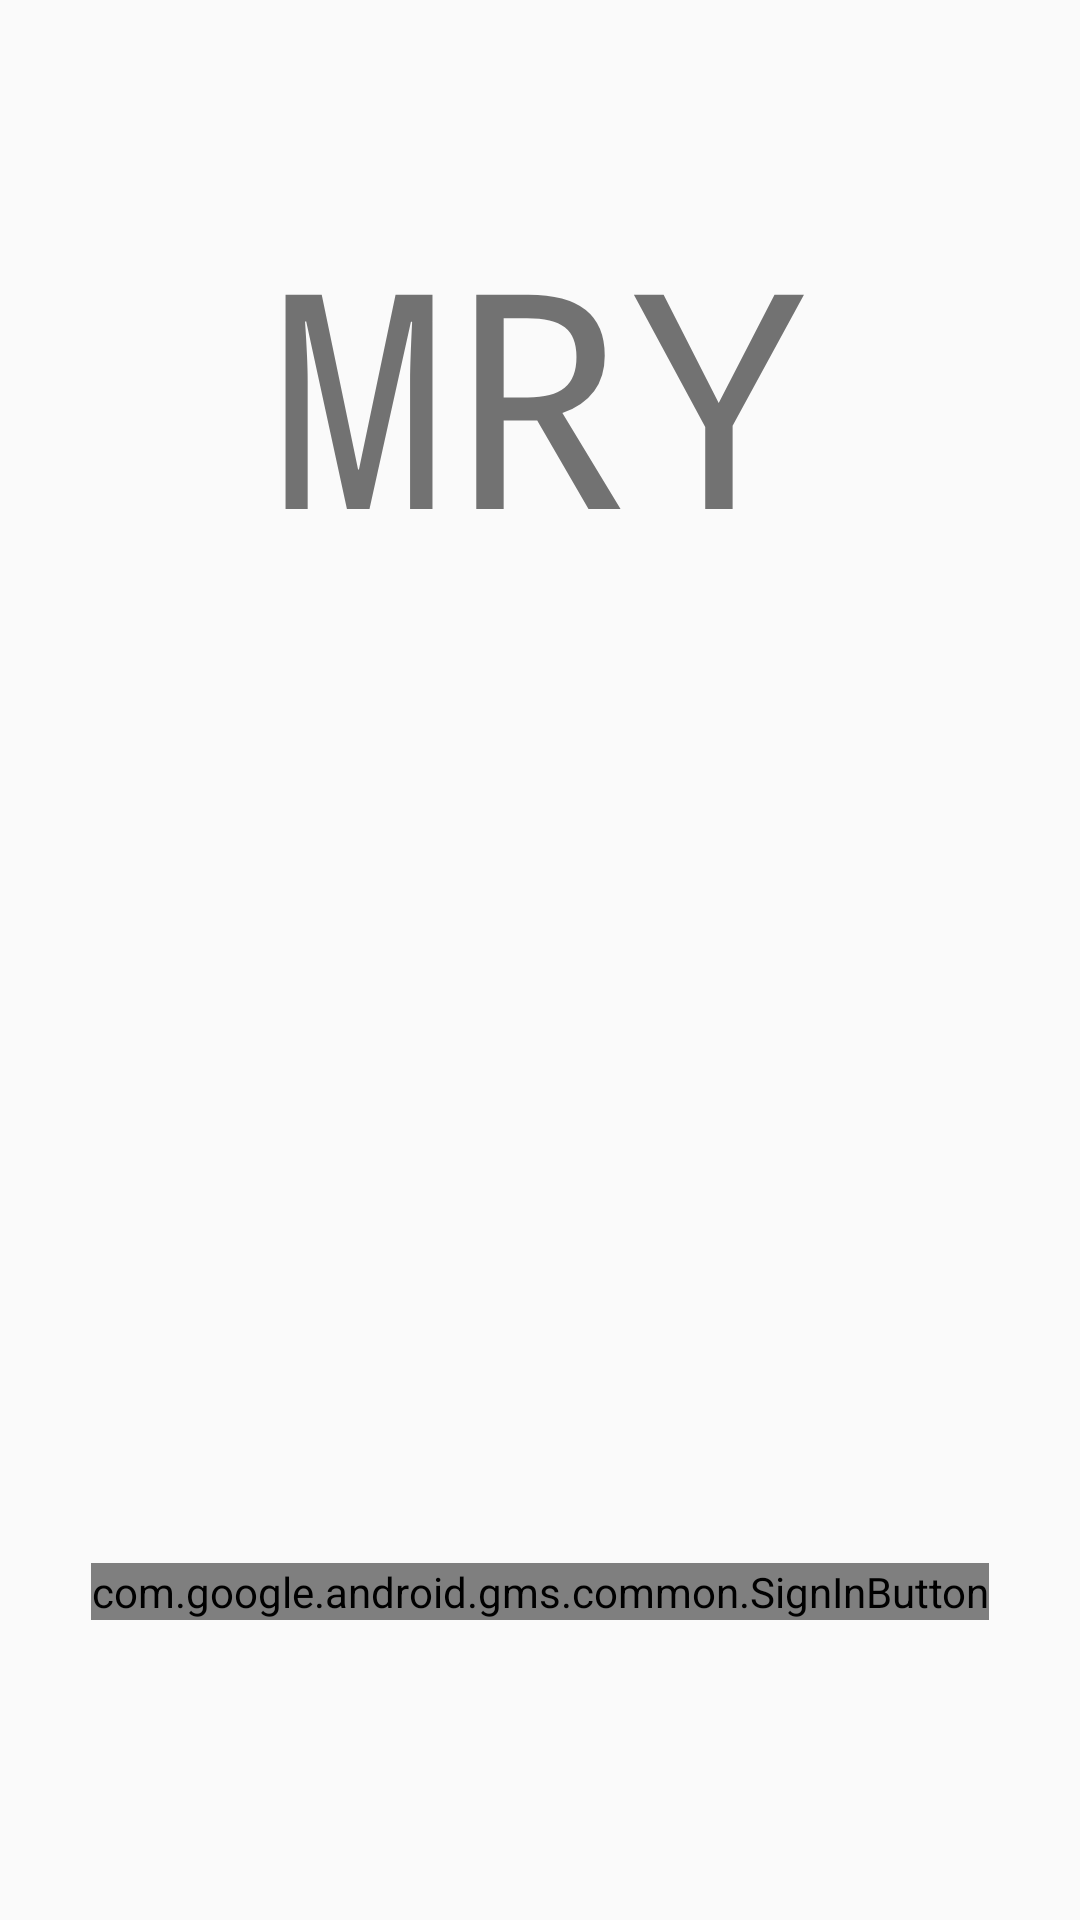

The Android layout XML behind this screen, and the referenced resources:
<!-- AndroidManifest.xml: application theme AppTheme -->
<!-- res/layout/activity_main.xml -->
<RelativeLayout xmlns:android="http://schemas.android.com/apk/res/android"
    xmlns:tools="http://schemas.android.com/tools" android:layout_width="match_parent"
    android:layout_height="match_parent" android:paddingLeft="@dimen/activity_horizontal_margin"
    android:paddingRight="@dimen/activity_horizontal_margin"
    android:paddingTop="@dimen/activity_vertical_margin"
    android:paddingBottom="@dimen/activity_vertical_margin" tools:context=".MainActivity">

    <com.google.android.gms.common.SignInButton
        android:id="@+id/sign_in_button"
        android:layout_width="wrap_content"
        android:layout_height="wrap_content"
        android:layout_marginBottom="100dp"
        android:layout_alignParentBottom="true"
        android:layout_centerHorizontal="true" />

    <TextView
        android:layout_width="wrap_content"
        android:layout_height="wrap_content"
        android:text="MRY"
        android:textSize="100sp"
        android:typeface="monospace"
        android:id="@+id/appTitle"
        android:layout_alignParentTop="true"
        android:layout_centerHorizontal="true"
        android:layout_marginTop="64dp" />

</RelativeLayout>
<!-- resources referenced by this layout -->
<resources>
  <style name="AppTheme" parent="Theme.AppCompat.Light.DarkActionBar">
          
      </style>
</resources>
